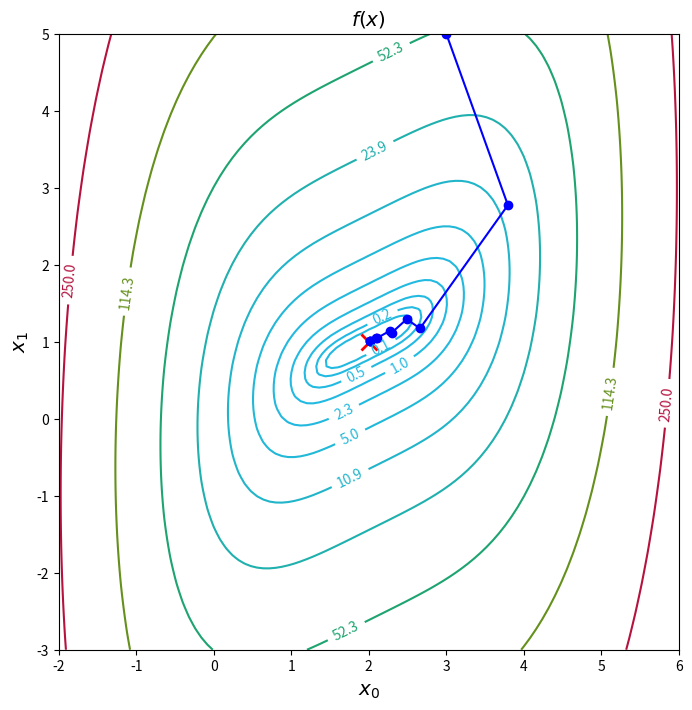
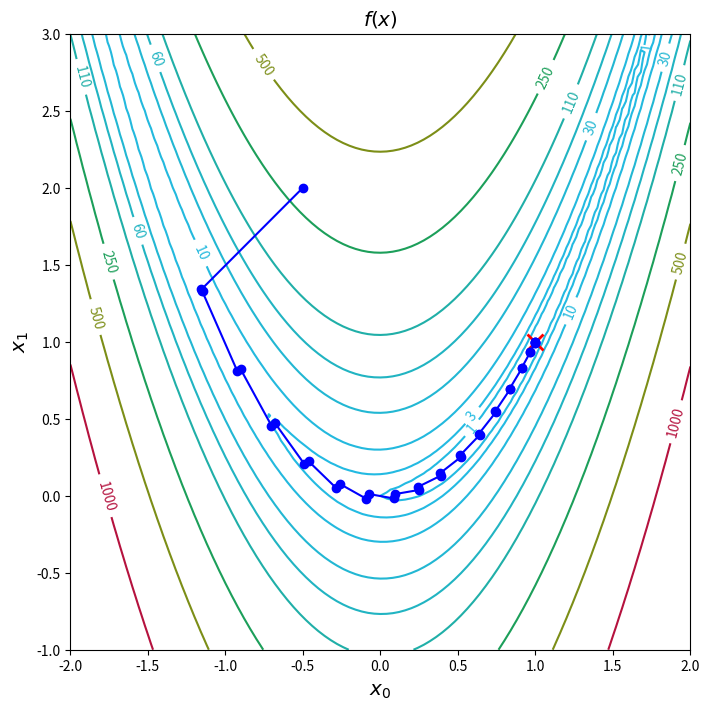
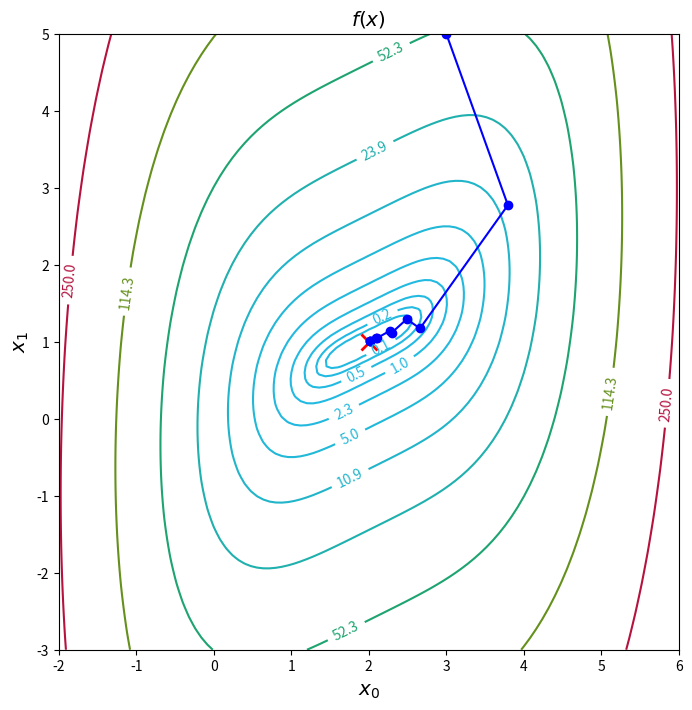
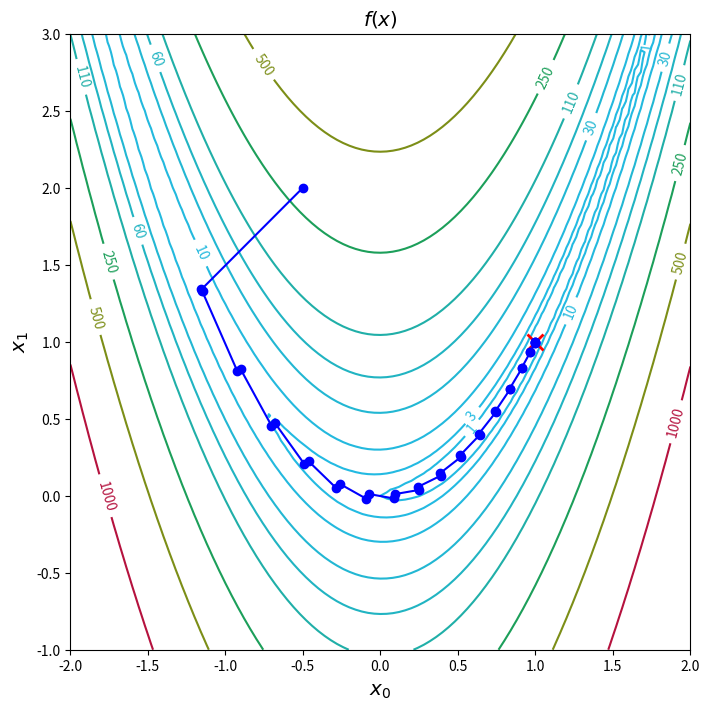
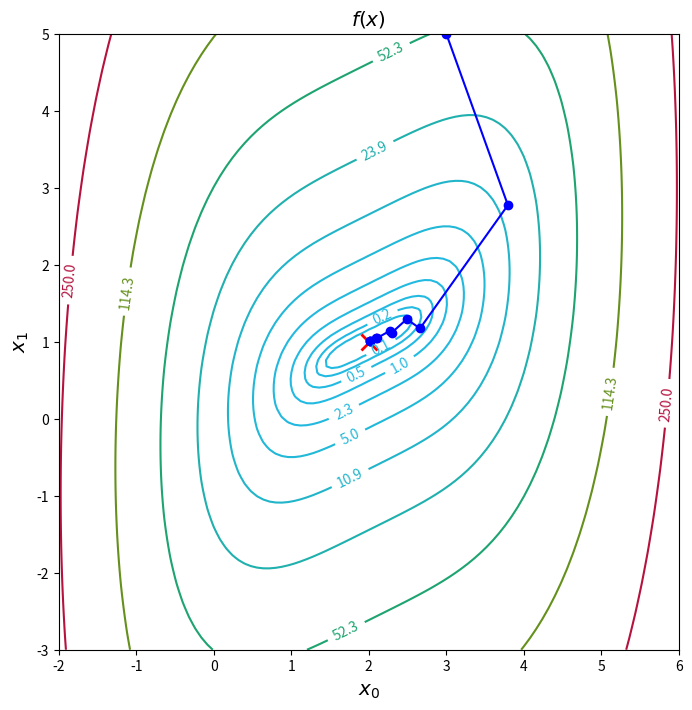
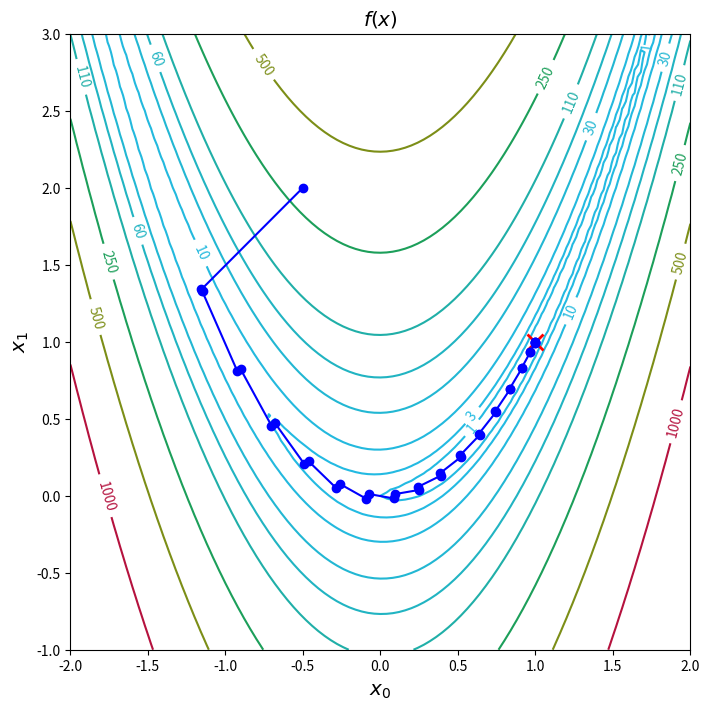

Here is the Python script that generated these plots, in order:
'''
========================================================================
Conjugate Gradients Algorithm
------------------------------------------------------------------------
Excercise 3
========================================================================
'''
#
# ======================================================================
# imports
# ======================================================================
#
import numpy as np
import matplotlib.pyplot as plt
import matplotlib.cm as cm
import matplotlib.colors as col
#
#plt.ion() # interactive plotting on
#
# ======================================================================
# define tubaf color map
# ======================================================================
#
geo=np.array([224,134,3])/255   # geo (orange)
ing=np.array([35,186,226])/255    # ing (blue)
ene=np.array([181,18,62])/255   # ener (red)
mat=np.array([26,150,43])/255   # math (green)
tubaf = col.LinearSegmentedColormap.from_list('tubaf', [ing,mat,geo,ene],N=256)
#
# ======================================================================
# define abaqus color map
# ======================================================================
#
abq = col.LinearSegmentedColormap.from_list("abq", [(0,0,1),(0,1,1),(0,1,0),(1,1,0),(1,0,0)],N=256)
#
# ======================================================================
# 2d test function
# ======================================================================
#
def func_2d(x):
  '''
  ======================================================================
  objective function
  ----------------------------------------------------------------------
  x: parameter vector x=np.array([x0,x1])
  ======================================================================
  '''
  f=(x[0]-2*x[1])**2 + (x[0]-2)**4
  return f
# 
def grad_2d(x):
  '''
  ======================================================================
  gradient of objective function
  ----------------------------------------------------------------------
  x: parameter vector x=np.array([x0,x1])
  ======================================================================
  '''
  dfdx0=2*(2*(x[0]-2)**3+x[0]-2*x[1])
  dfdx1=4*(2*x[1]-x[0])
  g=np.array([dfdx0,dfdx1])
  return g
#
def hess_2d(x):
  '''
  ======================================================================
  hessian of objective function
  ----------------------------------------------------------------------
  x: parameter vector x=np.array([x0,x1])
  ======================================================================
  '''
  d2fdx0x0=2*(6*(x[0]-2)**2+1)
  d2fdx0x1=-4
  d2fdx1x0=-4
  d2fdx1x1=8
  H=np.array([[d2fdx0x0,d2fdx0x1],[d2fdx1x0,d2fdx1x1]])
  return H
#
# ======================================================================
# rosenbrook function
# ======================================================================
#
def func_rb(x):
  '''
  ======================================================================
  objective function (Rosenbrook)
  ----------------------------------------------------------------------
  x: parameter vector x=np.array([x0,x1])
  ======================================================================
  '''
  f=(1-x[0])**2 + 100*(x[1]-x[0]**2)**2
  return f
#
def grad_rb(x):
  '''
  ======================================================================
  gradient of objective function (Rosenbrook)
  ----------------------------------------------------------------------
  x: parameter vector x=np.array([x0,x1])
  ======================================================================
  '''
  dfdx0=2*(200*x[0]**3-200*x[0]*x[1]+x[0]-1)
  dfdx1=200*(x[1]-x[0]**2)
  g=np.array([dfdx0,dfdx1])
  return g
#
def hess_rb(x):
  '''
  ======================================================================
  hessian of objective function (Rosenbrook)
  ----------------------------------------------------------------------
  x: parameter vector x=np.array([x0,x1])
  ======================================================================
  '''
  d2fdx0x0=1200*x[0]**2-400*x[1]+2
  d2fdx0x1=-400*x[0]
  d2fdx1x0=-400*x[0]
  d2fdx1x1=200
  H=np.array([[d2fdx0x0,d2fdx0x1],[d2fdx1x0,d2fdx1x1]])
  return H
#
# ======================================================================
# plot function
# ======================================================================
#
def plotfunc(f,opt=[0,0],n=[101,101,11],xlim=[0,6],ylim=[0,6],zlim=[0.1,250],levels=None,fmt='%.0f',title=r'$f(x)$',figsize=(8,8),dpi=72):
  '''
  ======================================================================
  plot 2d objective function as contour plot
  ----------------------------------------------------------------------
  f: function 2d (callable)
  opt: [x,y] position of minimum
  n: [nx,ny,nz] resolution and number of contours
  xlim: [xmin,xmax]
  ylim: [ymin,ymax]
  zlim: [zmin,zmax]
  levels: list of contour levels
  fmt: format for displaying level values
  title: title for plot
  figsize: (xsize,ysize) in inches
  dpi: screen resolution in dots per inches (adapt to your screen) 
  ======================================================================
  '''
  #
  x=np.linspace(xlim[0],xlim[1],n[0])
  y=np.linspace(ylim[0],ylim[1],n[1])
  X,Y=np.meshgrid(x,y)
  Z=f([X,Y])
  #
  if not levels:
    levels=np.geomspace(zlim[0],zlim[1],n[2])
  plt.figure(figsize=figsize,dpi=dpi)
  CP=plt.contour(X,Y,Z,cmap=tubaf,levels=levels)
  LP=plt.plot([opt[0]],[opt[1]],color='red',marker='x',linewidth=2,markersize=12,markeredgewidth=2)
  plt.clabel(CP,inline=True,fmt=fmt)
  plt.xlabel(r'$x_0$', fontsize=0.2*dpi)
  plt.ylabel(r'$x_1$', fontsize=0.2*dpi)
  plt.title(title, fontsize=0.2*dpi)
#
# ======================================================================
# 1d newton-raphson
# ======================================================================
#
def newton1d(x,grad,hess,s,max_iter=100,gtol=1e-8):
  '''
  ======================================================================
  1d minimization algorithm using the Newton-Raphson algorithm
  find a such that g(x+s*a) == 0
  ----------------------------------------------------------------------
  x: start point x=np.array([x0,..,xn])
  grad: gradient of objective function (callable)
  hess: hessian of objective function (callable)
  s: search direction
  max_iter: maximum number of iterations allowed
  gtol: accuracy for result
  ----------------------------------------------------------------------
  return
  a: optimal point a where g(x+a*s)*s=0
  ======================================================================
  '''
  a=0
  g=np.dot(grad(x),s)
  H=np.dot(np.dot(s,hess(x)),s)
  i=1
  while abs(g) > gtol:
    if i > max_iter:
      print('maximum number of Newton-Raphson iterations %d exceeded' %(max_iter))
      break
    a=a-g/H
    g=np.dot(grad(x+a*s),s)
    H=np.dot(np.dot(s,hess(x+a*s)),s)
    i+=1
  return a
#
# ======================================================================
# conjugated gradients
# ======================================================================
#
def cg(x,func,grad,hess,update='FR',max_iter=50,xtol=1e-6):
    '''
    ======================================================================
    conjugated gradient
    find minimum of function f
    ----------------------------------------------------------------------
    x: start parameter np.array([x0,...,xn])
    func: function to minimize (callable)
    grad: gradient of f (callable)
    hess: hessian of f (callable)
    update: ['FR','PR','HS'] 
    max_iter: maximum number of iterations
    xtol: stop criteria dx < tol
    ======================================================================  
    '''
    print('CG optimizer using %s update' %(update))
    d=len(x)  # dimension of the problem
    xlist=[x]
    i=1
    res=1
    while abs(res) > xtol:
        if i > max_iter:
            print('maximum number of iteration exceeded')
            break
        #
        # initial gradient
        #
        g0=grad(x)
        #
        # initial search direction
        #
        s=-g0
        #
        for j in range(d):
            #
            # compute alpha using newton1d()
            #
            a=newton1d(x,grad,hess,s)
            #
            # update x
            #
            dx=a*s
            x=x+dx
            #
            # compute res
            #
            res=np.linalg.norm(dx)
            #
            # append x to xlist
            #
            xlist.append(x)
            #
            # evaluate f and g
            #
            f1=func(x)
            g1=grad(x)
            #
            # compute beta (with choice for FR, PR, HS)
            #
            if update=='FR':
                if np.dot(g0,g0)>0:
                    beta=np.dot(g1,g1)/np.dot(g0,g0)
                else:
                    beta=0
            elif update=='PR':
                if np.dot(g0,g0)>0:
                    beta=np.dot(g1,(g1-g0))/np.dot(g0,g0)
                else:
                    beta=0
            elif update=='HS':
                if np.dot(s,(g1-g0))>0:
                    beta=np.dot(g1,(g1-g0))/np.dot(s,(g1-g0))
                else:
                    beta=0
            else:
                print('unknown update rule')
                beta=0
            #
            if j != d-1:
                #
                # update gradient
                #
                g0=g1
                #
                # upddate search direction
                #
                s=-g1+beta*s
            #
            # print out
            #
            print('%3d x=%s f(x)=%g g(x)=%s' %(i,str(x),f1,str(g1)))
            #
            # check residual
            #
            if abs(res) < xtol:
                return xlist
            i+=1
    return xlist
#
# ======================================================================
# main program
# ======================================================================
#
if __name__ == '__main__':
    #
    # loop update relations
    #
    for update in ['FR','PR','HS']:
        #
        # plot objective function as contour plot (adjust opt, xlim, ylim, zlim)
        #
        plotfunc(func_2d,opt=[2,1],xlim=[-2,6],ylim=[-3,5],zlim=[0.1,250],fmt='%.1f',title=r'$f(x)$',figsize=(8,8),dpi=72)
        #
        # start value
        #
        x0=np.array([3,5])
        #
        # run cg optimizer
        #
        xlist=cg(x0,func_2d,grad_2d,hess_2d,update=update)  # 'FR', 'HS', 'PR'
        #
        # plot optimization path
        #
        X=np.array(xlist)[:,0]
        Y=np.array(xlist)[:,1]
        plt.plot(X,Y,'b-o')
        plt.savefig('f2d-%s.png' %(update))
        plt.show()
        #inp=input('press key to continue')
        #
        # plot objective function as contour plot (adjust opt, xlim, ylim, zlim)
        #
        plotfunc(func_rb,opt=[1,1],xlim=[-2,2],ylim=[-1,3],zlim=[0.1,1000],levels=[1,3,10,30,60,110,250,500,1000],fmt='%.0f',title=r'$f(x)$',figsize=(8,8),dpi=72)
        #
        # start value
        #
        x0=np.array([-0.5,2.0])
        #
        # run cg optimizer
        #
        xlist=cg(x0,func_rb,grad_rb,hess_rb,update=update)  # 'FR', 'HS', 'PR'
        #
        # plot optimization path
        #
        X=np.array(xlist)[:,0]
        Y=np.array(xlist)[:,1]
        plt.plot(X,Y,'b-o')
        plt.savefig('frb-%s.png' %(update))
        plt.show()
        #inp=input('press key to continue')
